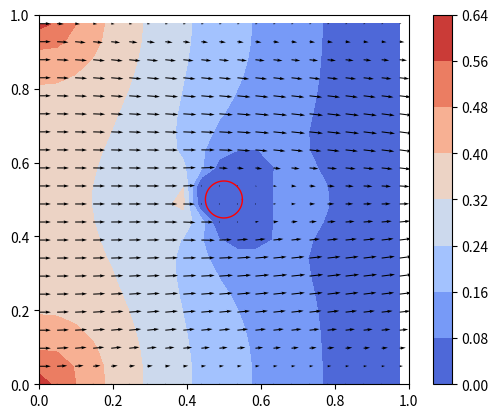

Reproduce this figure in Python.
# -*- coding: utf-8 -*-
"""
Created on Fri Apr 12 15:25:31 2024

@author: jacob.revell
"""

# -*- coding: utf-8 -*-
"""

Momentum:           ∂u/∂t + (u ⋅ ∇) u = − 1/ρ ∇p + ν ∇²u + f

Incompressibility:  ∇ ⋅ u = 0


u:  Velocity (2d vector)
p:  Pressure
f:  Forcing (here =0)
ν:  Kinematic Viscosity
ρ:  Density
t:  Time
∇:  Nabla operator (defining nonlinear convection, gradient and divergence)
∇²: Laplace Operator

----

* Pressure have zero initial condition.
* Velocity will have an inlet value and zero for everywhere else
* Homogeneous Dirichlet Boundary Conditions everywhere except for inlet
  velocity at top. It is driven by an external flow.

-----

Solution strategy:

1. Solve Momentum equation without pressure gradient for tentative velocity
   (with given Boundary Conditions)

    ∂u/∂t + (u ⋅ ∇) u = ν ∇²u

2. Solve pressure poisson equation for pressure at next point in time
   (with homogeneous Neumann Boundary Conditions everywhere except for
   the outlet, where it is homogeneous Dirichlet)

    ∇²p = -ρ(∂u/∂x*∂u/∂x + 2(∂u/∂y * ∂v/∂x) + ∂v/∂y*∂v/∂y)           

3. Correct the velocities (and again enforce the Velocity Boundary Conditions)

    u ← u − Δt/ρ ∇ p

"""

import matplotlib.pyplot as plt
import numpy as np
ngc = 1
N_POINTS_x = 42
N_POINTS_y = 42
DOMAIN_SIZE = 1.0
DOMAIN_SIZE_x = 1.0
DOMAIN_SIZE_y = 1.0
N_ITERATIONS = 3000
TIME_STEP_LENGTH = 0.001
KINEMATIC_VISCOSITY = 0.01
DENSITY = 1.2
HORIZONTAL_VELOCITY_TOP = 1.0

DYNAMIC_VISCOSITY = KINEMATIC_VISCOSITY/DENSITY
RE = DENSITY*HORIZONTAL_VELOCITY_TOP*DOMAIN_SIZE_x/DYNAMIC_VISCOSITY/2

N_PRESSURE_POISSON_ITERATIONS = 5000
STABILITY_SAFETY_FACTOR = 0.2
cfl = STABILITY_SAFETY_FACTOR

assert RE >= 40 and RE <= 150

########################################################################
#Object Inputs
Object_Boolean = True
if Object_Boolean:
    R_Object = 0.05
    Center_Object_x = 0.5
    Center_Object_y = 0.5
########################################################################

if __name__ == "__main__":
    
    element_length = DOMAIN_SIZE / (N_POINTS_x - 1)
    dx = DOMAIN_SIZE_x / (N_POINTS_x - 1)
    dy = DOMAIN_SIZE_y / (N_POINTS_y - 1)
    x = np.linspace(0.0, DOMAIN_SIZE_x, N_POINTS_x)
    y = np.linspace(0.0, DOMAIN_SIZE_y, N_POINTS_y)

    X, Y = np.meshgrid(x, y)
    
    if Object_Boolean:
        X_object = np.round(R_Object*np.cos(np.linspace(0, 2*np.pi,75)) + Center_Object_x,8)
        Y_object = np.round(R_Object*np.sin(np.linspace(0, 2*np.pi,75)) + Center_Object_y,8)

    u_prev = np.zeros_like(X)
    v_prev = np.zeros_like(X)
    p_prev = np.zeros_like(X)

    def Circle_BC(vector, X, Y, Center_Object_x, Center_Object_y, R_Object, Value = 0):
        vector[np.sqrt( (X-Center_Object_x)**2 + (Y-Center_Object_y)**2 ) <= R_Object + np.sqrt(dx**2 + dy**2)] = Value
        return vector
    
    def Circle_BC_P(vector, X, Y, Center_Object_x, Center_Object_y, R_Object, Value = 0):
        vector[np.sqrt( (X-Center_Object_x)**2 + (Y-Center_Object_y)**2 ) <= R_Object + np.sqrt(dx**2 + dy**2)] = Value#vector[np.sqrt( (X-Center_Object_x)**2 + (Y-Center_Object_y)**2 ) <= R_Object].mean()
        #vector[np.sqrt( (X-Center_Object_x)**2 + (Y-Center_Object_y)**2 ) <= R_Object] = vector[np.sqrt( (X-Center_Object_x)**2 + (Y-Center_Object_y)**2 ) <= R_Object].mean()
        return vector
    
    def V_x_BC(vector):
        vector[:, 0] = HORIZONTAL_VELOCITY_TOP#u_tent[:, 1]#HORIZONTAL_VELOCITY_TOP #Left
        vector[:, -1] = vector[:, -2] #Right
        vector[-1, :] = 0.0 #Top
        vector[0, :] = 0.0 #Bottom
        vector = Circle_BC(vector, X, Y, Center_Object_x, Center_Object_y, R_Object, 0.0)
        return vector
    
    def V_y_BC(vector):
        vector[0, :] = 0.0 #Bottom
        vector[:, 0] = 0#v_tent[:, 1] #Left
        vector[:, -1] = vector[:, -2] #Right
        vector[-1, :] = 0.0 #Top
        vector = Circle_BC(vector, X, Y, Center_Object_x, Center_Object_y, R_Object)
        return vector

    def central_difference_x(f):
        diff = np.zeros_like(f)
        diff[1:-1, 1:-1] = (
            f[1:-1, 2:  ]
            -
            f[1:-1, 0:-2]
        ) / (
            2 * dx
        )
        return diff
    
    def central_difference_y(f):
        diff = np.zeros_like(f)
        diff[1:-1, 1:-1] = (
            f[2:  , 1:-1]
            -
            f[0:-2, 1:-1]
        ) / (
            2 * dy
        )
        return diff
    
    def POISSON_B_TERM(density, u, v, dx, dy):
        #b= -ρ(∂u/∂x*∂u/∂x + 2(∂u/∂y * ∂v/∂x) + ∂v/∂y*∂v/∂y)
        b = np.zeros_like(u)
        dudx = central_difference_x(u) 
        dudy = central_difference_y(u) 
        dvdx = central_difference_x(v) 
        dvdy = central_difference_y(v) 
        b[ngc:-ngc] = -density*(dudx[ngc:-ngc]*dudx[ngc:-ngc] + 2*(dudy[ngc:-ngc] * dvdx[ngc:-ngc]) + dvdy[ngc:-ngc]*dvdy[ngc:-ngc])
        return b
    
    def poisson_second_order(Pn, dx, dy, BC_R, BC_L, BC_T, BC_B, ngc, b):
        P = np.zeros_like(Pn)
        P[ngc:-ngc, ngc:-ngc] = ((dy**2)*(Pn[ngc+1:,ngc:-ngc]+Pn[:-ngc-1,ngc:-ngc]) + \
                                 (dx**2)*(Pn[ngc:-ngc,ngc+1:]+Pn[ngc:-ngc,:-ngc-1]) - \
                                 b[ngc:-ngc, ngc:-ngc]*(dx**2 * dy**2)) / (2 * (dx**2 + dy**2))
        
        P[0,:]          = BC_L*dx + P[1,:]
        P[-1, :] = BC_R*dx + P[-2,:]
        P[:,0]          = BC_B*dy + P[:,1]
        P[:, -1] = BC_T*dy - P[:,-2]
        P = Circle_BC_P(P, X, Y, Center_Object_x, Center_Object_y, R_Object)
    
        return P
    
    def laplace(f):
        diff = np.zeros_like(f)
        diff[1:-1, 1:-1] = ((f[1:-1, 0:-2]+f[1:-1, 2:]-2*f[1:-1, 1:-1])/(dx**2)) + ((f[0:-2, 1:-1]+f[2:, 1:-1]-2*f[1:-1, 1:-1])/(dy**2))
        return diff
    
    
    for _ in range(N_ITERATIONS):
        print(_)
        d_u_prev__d_x = central_difference_x(u_prev)
        d_u_prev__d_y = central_difference_y(u_prev)
        d_v_prev__d_x = central_difference_x(v_prev)
        d_v_prev__d_y = central_difference_y(v_prev)
        laplace__u_prev = laplace(u_prev)
        laplace__v_prev = laplace(v_prev)
        
        
        TIME_STEP_LENGTH = (min(dx, dy)/max(u_prev.max(),v_prev.max(), HORIZONTAL_VELOCITY_TOP))*cfl
        # Perform a tentative step by solving the momentum equation without the
        # pressure gradient
        u_tent = (
            u_prev
            +
            TIME_STEP_LENGTH * (
                -
                (
                    u_prev * d_u_prev__d_x
                    +
                    v_prev * d_u_prev__d_y
                )
                +
                KINEMATIC_VISCOSITY * laplace__u_prev
            )
        )
        v_tent = (
            v_prev
            +
            TIME_STEP_LENGTH * (
                -
                (
                    u_prev * d_v_prev__d_x
                    +
                    v_prev * d_v_prev__d_y
                )
                +
                KINEMATIC_VISCOSITY * laplace__v_prev
            )
        )

        # Velocity Boundary Conditions: Homogeneous Dirichlet BC everywhere
        # except for the horizontal velocity at the top, which is prescribed
        u_tent = V_x_BC(u_tent)
        v_tent = V_y_BC(v_tent)
        
        
        B = POISSON_B_TERM(DENSITY, u_tent, v_tent, dx, dy)
        
        for _ in range(N_PRESSURE_POISSON_ITERATIONS):
            p_next = poisson_second_order(p_prev, dx, dy, 0, 0, 0, 0, ngc, B)
            err =  (p_next - p_prev).max()
            if err < 1e-6:
                break
            p_prev = p_next
        d_p_next__d_x = central_difference_x(p_next)
        d_p_next__d_y = central_difference_y(p_next)

        # Correct the velocities
        Fx = 0.0
        Fy = 0.0
        u_next = (
            u_tent
            -
            TIME_STEP_LENGTH 
            *
            (d_p_next__d_x / DENSITY
            +
            Fx)
        )
        v_next = (
            v_tent
            -
            TIME_STEP_LENGTH 
            *
            (d_p_next__d_y / DENSITY
            +
            Fy)
            
        )

        # Velocity Boundary Conditions: Homogeneous Dirichlet BC everywhere
        # except for the horizontal velocity at the top, which is prescribed
        u_next = V_x_BC(u_next)
        v_next = V_y_BC(v_next)
        
        err_v = np.max(v_next - v_prev)
        err_u = np.max(u_next - u_prev)
        
        if err_u <= 1e-3 and err_v <= 1e-3:
            print('convergence')
            u_prev = u_next
            v_prev = v_next
            p_prev = p_next
            break
        # Advance in time
        u_prev = u_next
        v_prev = v_next
        p_prev = p_next
    

    
    plt.figure()
    plt.plot(X_object, Y_object,linewidth = 1,color = 'r')
    plt.contourf(X[::2, ::2], Y[::2, ::2], p_next[::2, ::2], cmap="coolwarm")
    plt.colorbar()
    plt.quiver(X[::2, ::2], Y[::2, ::2], u_next[::2, ::2], v_next[::2, ::2], color="black")
    plt.xlim((0, DOMAIN_SIZE_x))
    plt.ylim((0, DOMAIN_SIZE_y))
    ax = plt.gca()
    ax.set_aspect('equal', adjustable='box')
    plt.show()

